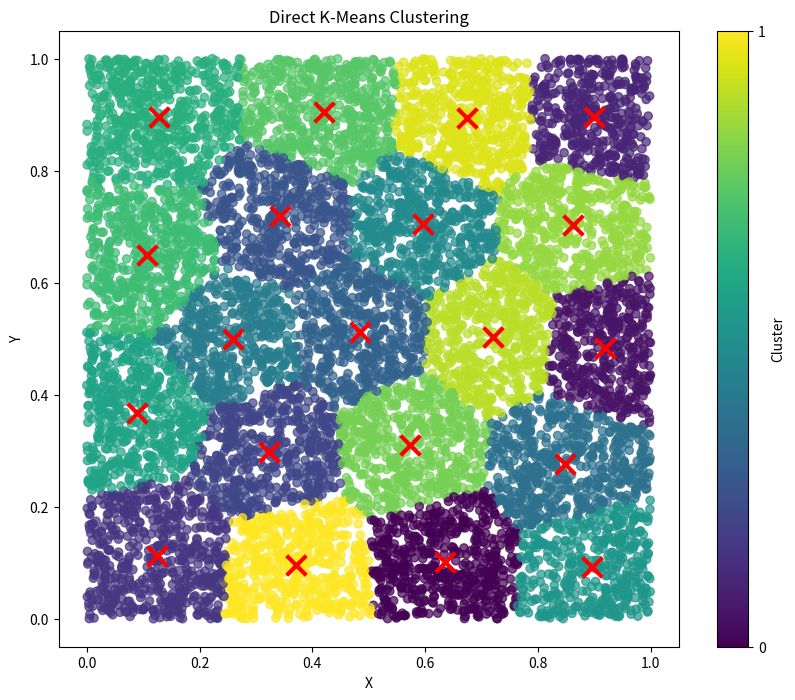
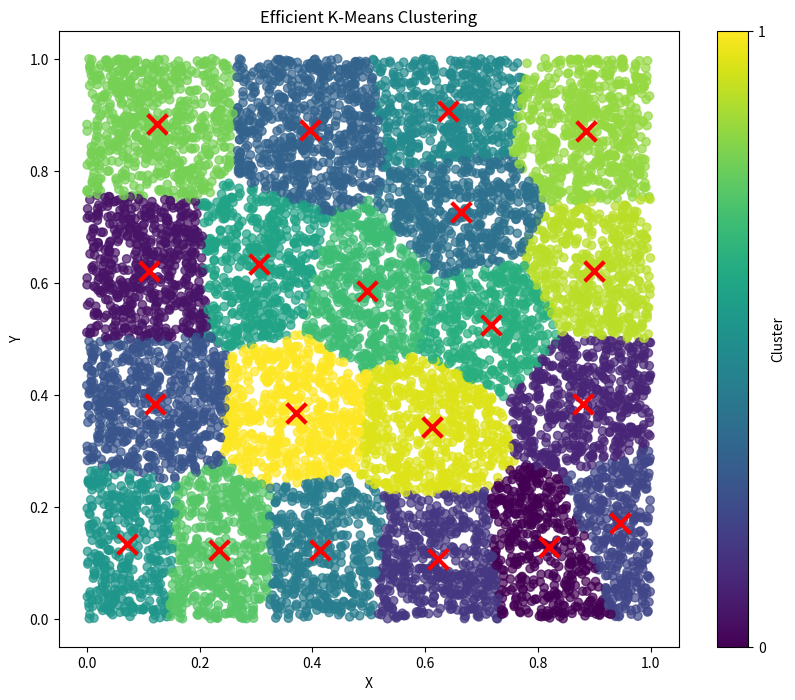

The matplotlib source for these figures, in order:
import numpy as np
import matplotlib.pyplot as plt
import time

class KDNode:
    def __init__(self, points, depth=0):
        self.points = points
        self.depth = depth
        self.left = None
        self.right = None
        self.split_dim = depth % points.shape[1]
        self.split_value = np.median(points[:, self.split_dim])
        self.n_points = len(points)
        self.sum = np.sum(points, axis=0)
        self.sum_sq = np.sum(points ** 2, axis=0)

    def build_tree(self):
        if len(self.points) <= 64:  # Leaf size
            return

        left_mask = self.points[:, self.split_dim] < self.split_value
        right_mask = ~left_mask

        self.left = KDNode(self.points[left_mask], self.depth + 1)
        self.right = KDNode(self.points[right_mask], self.depth + 1)

        self.left.build_tree()
        self.right.build_tree()

        self.points = None  # Free memory

def build_kd_tree(points):
    root = KDNode(points)
    root.build_tree()
    return root

def min_max_dist(centroid, node):
    min_dist = np.sum((np.maximum(centroid, node.sum / node.n_points - node.split_value) -
                       np.minimum(centroid, node.sum / node.n_points + node.split_value)) ** 2)
    max_corner = np.where(centroid > node.sum / node.n_points, 
                          node.sum / node.n_points + node.split_value, 
                          node.sum / node.n_points - node.split_value)
    max_dist = np.sum((centroid - max_corner) ** 2)
    return np.sqrt(min_dist), np.sqrt(max_dist)

def traverse_tree(node, centroids, cluster_stats):
    if node.points is not None:
        distances = np.sqrt(((node.points[:, np.newaxis, :] - centroids[np.newaxis, :, :]) ** 2).sum(axis=2))
        labels = np.argmin(distances, axis=1)
        for i in range(len(centroids)):
            mask = labels == i
            cluster_stats[i]['n'] += np.sum(mask)
            cluster_stats[i]['sum'] += np.sum(node.points[mask], axis=0)
            cluster_stats[i]['sum_sq'] += np.sum(node.points[mask] ** 2, axis=0)
        return

    min_dists, max_dists = zip(*[min_max_dist(centroid, node) for centroid in centroids])
    min_max = min(max_dists)
    candidates = [i for i, min_dist in enumerate(min_dists) if min_dist <= min_max]

    if len(candidates) == 1:
        i = candidates[0]
        cluster_stats[i]['n'] += node.n_points
        cluster_stats[i]['sum'] += node.sum
        cluster_stats[i]['sum_sq'] += node.sum_sq
    else:
        traverse_tree(node.left, centroids[candidates], [cluster_stats[i] for i in candidates])
        traverse_tree(node.right, centroids[candidates], [cluster_stats[i] for i in candidates])

def efficient_kmeans(X, k, max_iters=100, tol=1e-4):
    n, d = X.shape
    
    # Build k-d tree
    root = build_kd_tree(X)
    
    # Initialize centroids randomly
    centroids = X[np.random.choice(n, k, replace=False)]
    
    for _ in range(max_iters):
        cluster_stats = [{'n': 0, 'sum': np.zeros(d), 'sum_sq': np.zeros(d)} for _ in range(k)]
        
        # Traverse tree and update cluster statistics
        traverse_tree(root, centroids, cluster_stats)
        
        # Update centroids
        new_centroids = np.array([stats['sum'] / stats['n'] for stats in cluster_stats])
        
        # Check for convergence
        if np.allclose(centroids, new_centroids, rtol=tol):
            break
        
        centroids = new_centroids
    
    # Calculate error
    error = sum(np.sum(stats['sum_sq']) - np.sum(stats['sum']**2) / stats['n'] for stats in cluster_stats)
    
    # Assign labels to points
    distances = np.sqrt(((X[:, np.newaxis, :] - centroids[np.newaxis, :, :]) ** 2).sum(axis=2))
    labels = np.argmin(distances, axis=1)
    
    return centroids, labels, error


def direct_kmeans(X, k, max_iters=100, tol=1e-4):
    n, d = X.shape
    
    # Initialize centroids randomly
    centroids = X[np.random.choice(n, k, replace=False)]
    
    for _ in range(max_iters):
        # Assign points to nearest centroid
        distances = np.sqrt(((X[:, np.newaxis, :] - centroids[np.newaxis, :, :]) ** 2).sum(axis=2))
        labels = np.argmin(distances, axis=1)
        
        # Update centroids
        new_centroids = np.array([X[labels == i].mean(axis=0) for i in range(k)])
        
        # Check for convergence
        if np.allclose(centroids, new_centroids, rtol=tol):
            break
        
        centroids = new_centroids
    
    # Calculate error
    error = np.sum((X - centroids[labels]) ** 2)
    
    return centroids, labels, error

def visualize_clusters(X, centroids, labels, title):
    plt.figure(figsize=(10, 8))
    plt.scatter(X[:, 0], X[:, 1], c=labels, alpha=0.7)
    plt.scatter(centroids[:, 0], centroids[:, 1], c='red', marker='x', s=200, linewidths=3)
    plt.title(title)
    plt.xlabel('X')
    plt.ylabel('Y')
    plt.colorbar(ticks=range(len(centroids)), label='Cluster')
    plt.show()

# Example usage
if __name__ == "__main__":
    np.random.seed(42)
    X = np.random.rand(10000, 2)
    k = 20

    # Direct K-Means
    start = time.time()
    direct_centroids, direct_labels, direct_error = direct_kmeans(X, k)
    end = time.time()
    print("Direct K-Means Error:", direct_error, "Time elapsed:", end - start)
    visualize_clusters(X, direct_centroids, direct_labels, "Direct K-Means Clustering")

    # Efficient K-Means
    start = time.time()
    efficient_centroids, efficient_labels, efficient_error = efficient_kmeans(X, k)
    end = time.time()
    print("Efficient K-Means Error:", efficient_error, "Time elapsed:", end - start)
    visualize_clusters(X, efficient_centroids, efficient_labels, "Efficient K-Means Clustering")